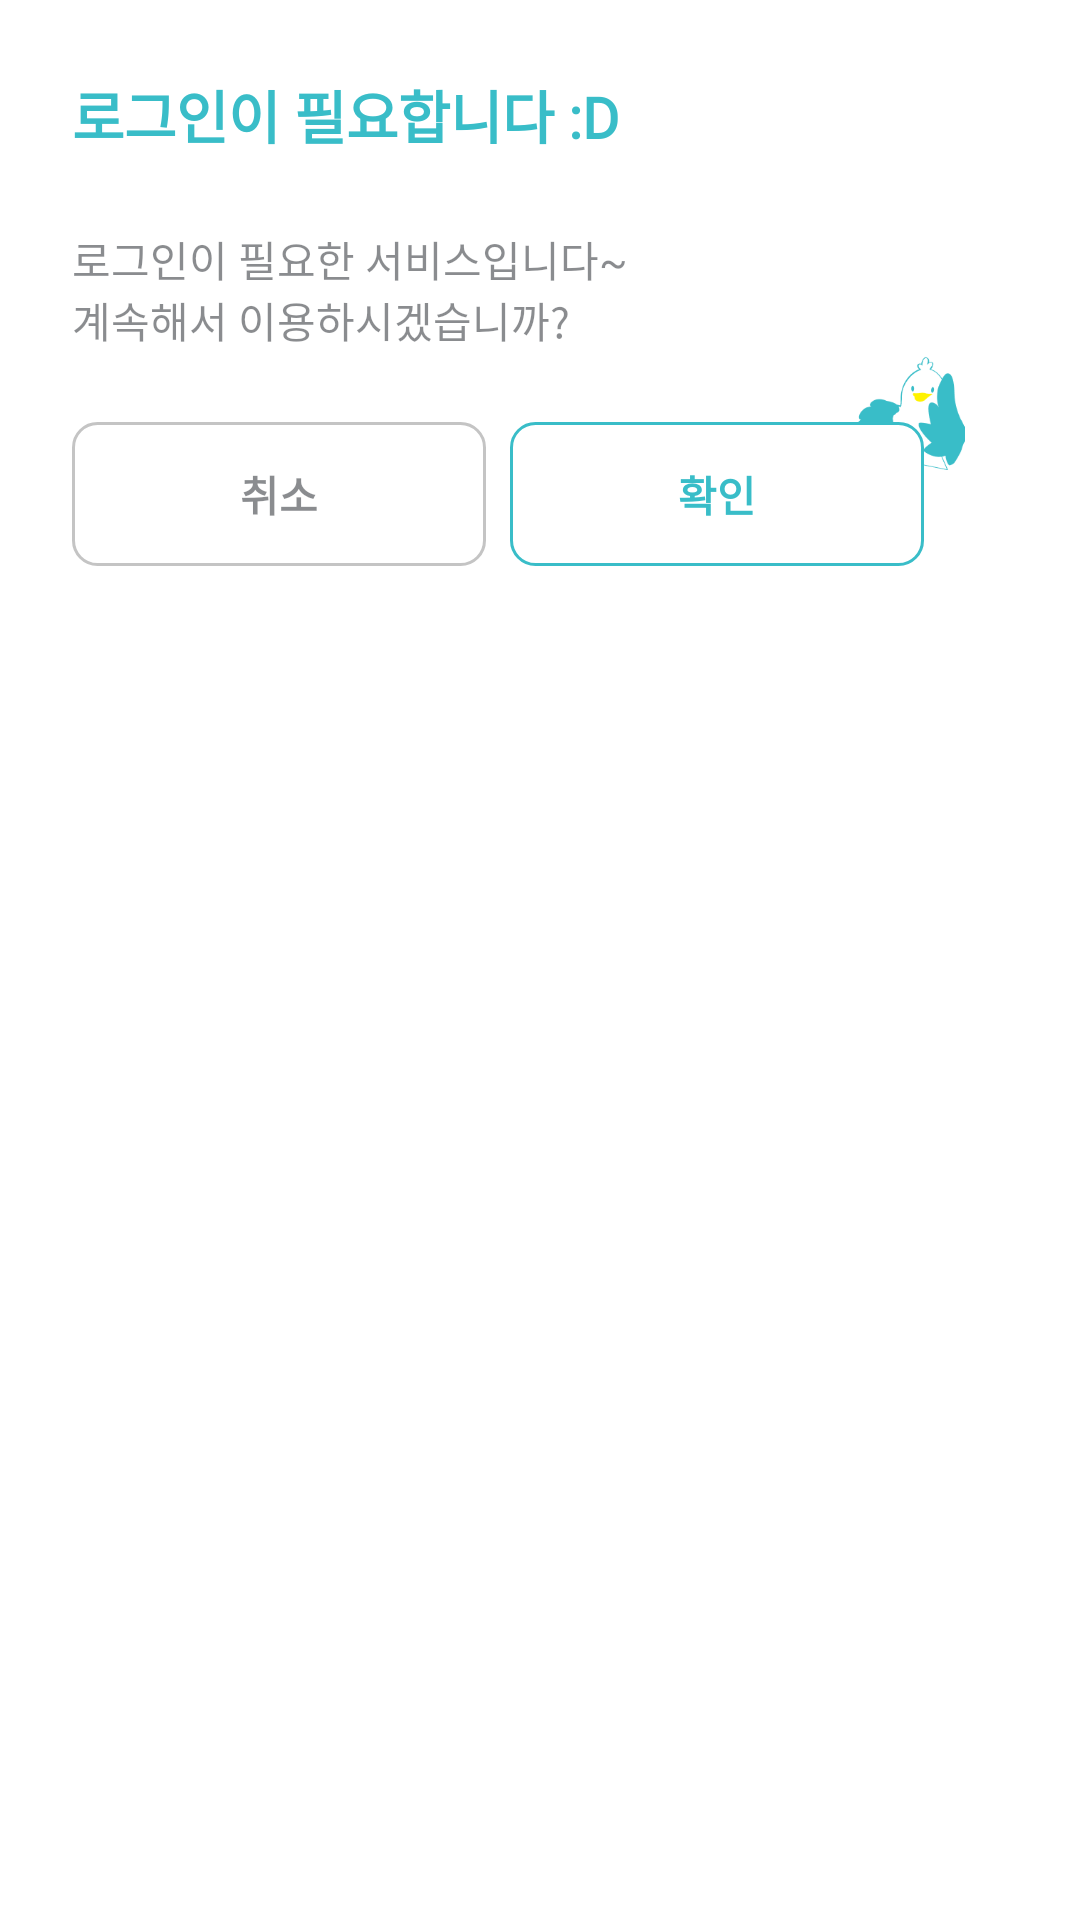

Write the Android layout XML for this screen, with the resource values it uses.
<!-- AndroidManifest.xml: application theme Theme.ECO100 -->
<!-- res/layout/popup_join_welcome.xml -->
<?xml version="1.0" encoding="utf-8"?>
<LinearLayout xmlns:android="http://schemas.android.com/apk/res/android"
    android:layout_width="@dimen/size_330dp"
    android:layout_height="@dimen/size_200dp"
    android:background="@drawable/common_popup_background"
    android:orientation="vertical">

    <TextView
        style="@style/CommonPopup.TitleStyle"
        android:layout_width="match_parent"
        android:layout_height="wrap_content"
        android:layout_marginHorizontal="@dimen/margin_24dp"
        android:layout_marginVertical="@dimen/margin_24dp"
        android:text="@string/popup_login_ask_title" />

    <TextView
        style="@style/CommonPopup.TextStyle"
        android:layout_width="match_parent"
        android:layout_height="wrap_content"
        android:layout_marginHorizontal="@dimen/margin_24dp"
        android:text="@string/popup_login_ask_text" />

    <LinearLayout
        android:layout_width="match_parent"
        android:layout_height="@dimen/size_82dp"
        android:layout_marginTop="@dimen/margin_2dp"
        android:gravity="bottom|center"
        android:orientation="horizontal"
        android:paddingBottom="@dimen/padding_12dp">

        <androidx.appcompat.widget.AppCompatButton
            style="@style/CommonPopup.BtnLeftTextStyle"
            android:layout_width="@dimen/size_138dp"
            android:layout_height="wrap_content"
            android:text="@string/popup_cancel" />

        <FrameLayout
            android:layout_width="@dimen/size_138dp"
            android:layout_height="match_parent"
            android:layout_weight="1">

            <ImageView
                android:layout_width="@dimen/size_38dp"
                android:layout_height="@dimen/size_38dp"
                android:layout_gravity="top|right"
                android:layout_marginEnd="@dimen/margin_38dp"
                android:contentDescription="@string/string_value"
                android:src="@drawable/img_popup_btn_ecoduck" />

            <androidx.appcompat.widget.AppCompatButton
                style="@style/CommonPopup.BtnRightTextStyle"
                android:layout_width="@dimen/size_138dp"
                android:layout_height="wrap_content"
                android:text="@string/popup_confirm" />

        </FrameLayout>
    </LinearLayout>

</LinearLayout>
<!-- resources referenced by this layout -->
<resources>
  <dimen name="margin_24dp">24dp</dimen>
  <dimen name="margin_2dp">2dp</dimen>
  <dimen name="margin_38dp">38dp</dimen>
  <dimen name="padding_12dp">12dp</dimen>
  <dimen name="size_138dp">138dp</dimen>
  <dimen name="size_200dp">200dp</dimen>
  <dimen name="size_330dp">330dp</dimen>
  <dimen name="size_38dp">38dp</dimen>
  <dimen name="size_82dp">82dp</dimen>
  <!-- drawable common_popup_background (drawable) -->
  <?xml version="1.0" encoding="utf-8"?>
  <shape xmlns:android="http://schemas.android.com/apk/res/android">
      <solid android:color="@color/white" />
      <corners android:radius="@dimen/size_16dp" />
  </shape>
  <string name="popup_cancel">취소</string>
  <string name="popup_confirm">확인</string>
  <string name="popup_login_ask_text">로그인이 필요한 서비스입니다~\n계속해서 이용하시겠습니까?</string>
  <string name="popup_login_ask_title">로그인이 필요합니다 :D</string>
  <string name="string_value">이미지 불러오기 실패</string>
  <style name="CommonPopup.TextStyle" parent="android:TextAppearance">
          <item name="android:textColor">#80151920</item>
          <item name="android:textSize">@dimen/popup_text</item>
          <item name="android:splitMotionEvents">false</item>
      </style>
  <color name="white">#FFFFFFFF</color>
  <dimen name="size_16dp">16dp</dimen>
  <!-- drawable popup_btn_left (drawable) -->
  <?xml version="1.0" encoding="utf-8"?>
  <selector xmlns:android="http://schemas.android.com/apk/res/android">
      <item android:drawable="@drawable/popup_btn_left_normal" android:state_pressed="false"/>
      <item android:drawable="@drawable/popup_btn_left_pressed" android:state_pressed="true"/>
  </selector>
  <dimen name="margin_8dp">8dp</dimen>
  <dimen name="popup_text">14sp</dimen>
  <!-- drawable popup_btn_right (drawable) -->
  <?xml version="1.0" encoding="utf-8"?>
  <selector xmlns:android="http://schemas.android.com/apk/res/android">
  
      <item android:drawable="@drawable/popup_btn_right_pressed" android:state_pressed="true" />
      <item android:drawable="@drawable/popup_btn_right_normal" android:state_pressed="false" />
  
  </selector>
  <color name="primary_color">#39bdc8</color>
  <dimen name="popup_title">19sp</dimen>
  <color name="primary_color_variant">#2e5ec1</color>
  <color name="primary_on_color">#feeadb</color>
  <color name="primary_color_dark">#B1E9EE</color>
  <color name="secondary_color">#0ad6a1</color>
  <color name="secondary_on_color">#ffc74a</color>
  <!-- drawable popup_btn_left_normal (drawable) -->
  <?xml version="1.0" encoding="utf-8"?>
  <shape xmlns:android="http://schemas.android.com/apk/res/android">
      <solid android:color="@color/white"/>
      <stroke android:color="@color/popup_btn_left_color"
          android:width="@dimen/size_1dp"/>
      <corners android:radius="@dimen/size_8dp" />
  </shape>
  <!-- drawable popup_btn_left_pressed (drawable) -->
  <?xml version="1.0" encoding="utf-8"?>
  <shape xmlns:android="http://schemas.android.com/apk/res/android">
      <solid android:color="@color/popup_btn_left_color" />
      <corners android:radius="@dimen/size_8dp" />
  </shape>
  <!-- drawable popup_btn_right_pressed (drawable) -->
  <?xml version="1.0" encoding="utf-8"?>
  <shape xmlns:android="http://schemas.android.com/apk/res/android">
      <solid android:color="@color/primary_color" />
      <corners android:radius="@dimen/size_8dp" />
  </shape>
  <!-- drawable popup_btn_right_normal (drawable) -->
  <?xml version="1.0" encoding="utf-8"?>
  <shape xmlns:android="http://schemas.android.com/apk/res/android">
      <solid android:color="@color/white" />
      <stroke android:color="@color/primary_color"
          android:width="@dimen/size_1dp"/>
      <corners android:radius="@dimen/size_8dp" />
  </shape>
  <color name="popup_btn_left_color">#c4c4c4</color>
  <dimen name="size_1dp">1dp</dimen>
  <dimen name="size_8dp">8dp</dimen>
</resources>
